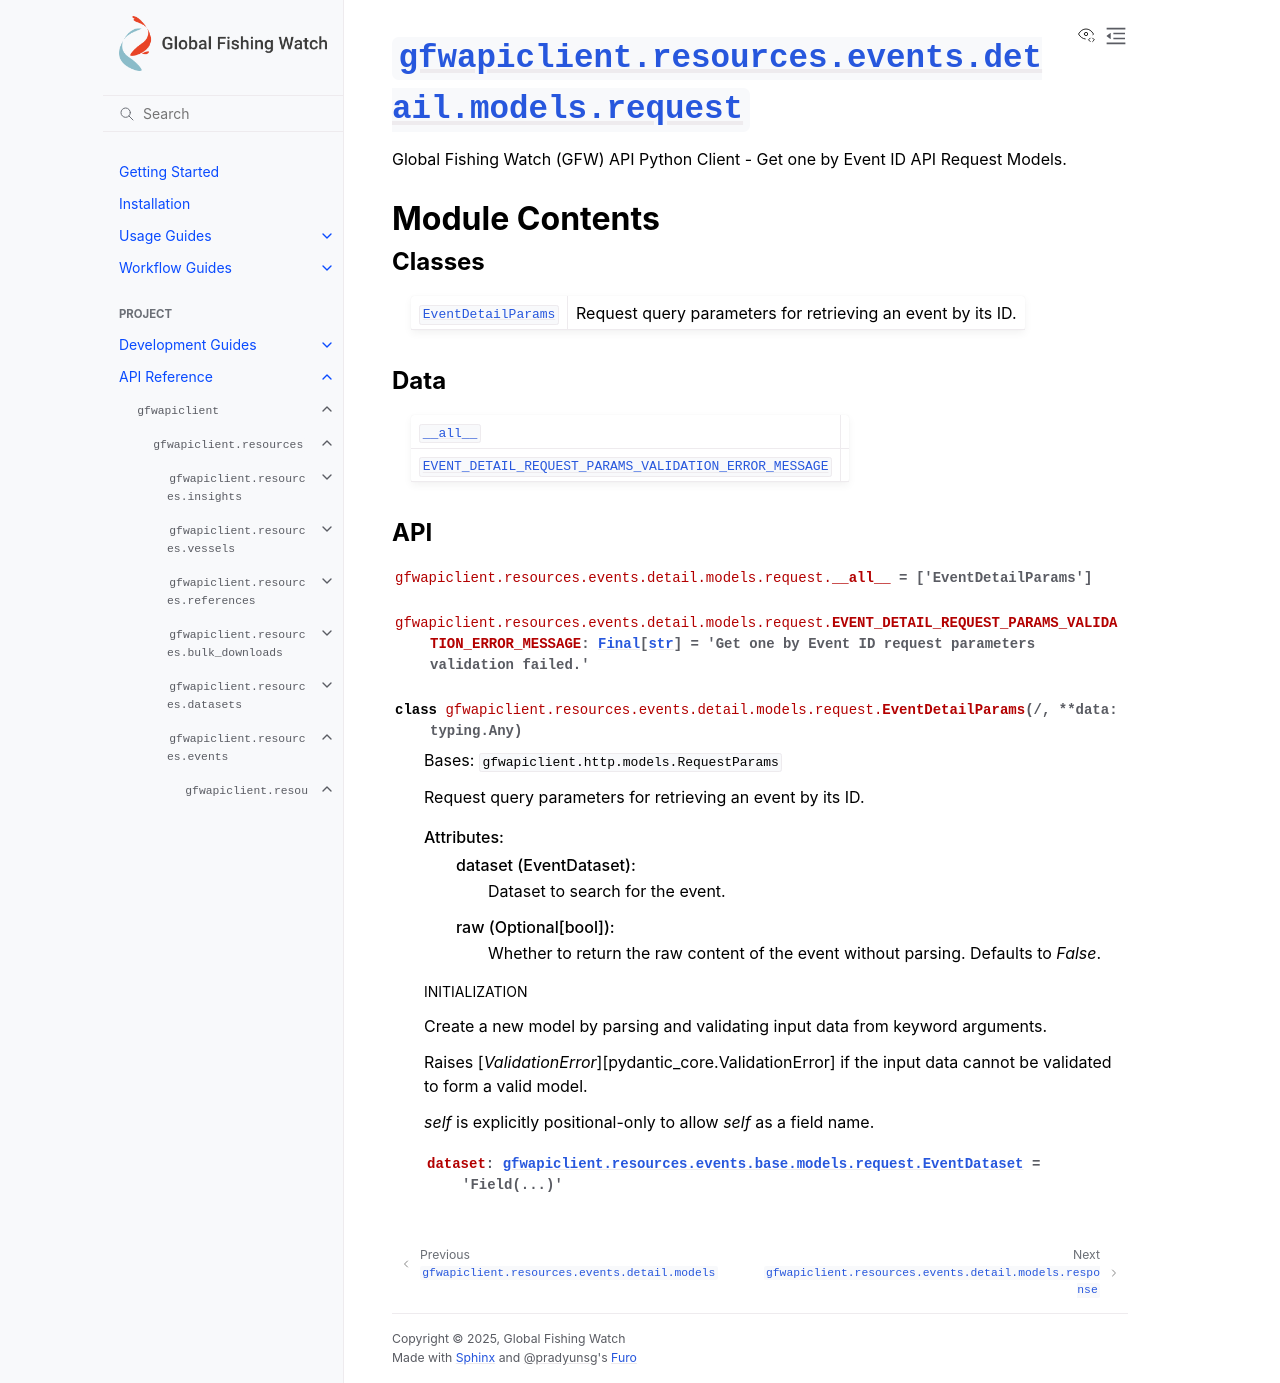

repository: GlobalFishingWatch/gfw-api-python-client · page: apidocs/gfwapiclient/gfwapiclient.resources.events.detail.models.request.html · generator: sphinx

:py:mod:`gfwapiclient.resources.events.detail.models.request`
=============================================================

.. py:module:: gfwapiclient.resources.events.detail.models.request

.. autodoc2-docstring:: gfwapiclient.resources.events.detail.models.request
   :allowtitles:

Module Contents
---------------

Classes
~~~~~~~

.. list-table::
   :class: autosummary longtable
   :align: left

   * - :py:obj:`EventDetailParams <gfwapiclient.resources.events.detail.models.request.EventDetailParams>`
     - .. autodoc2-docstring:: gfwapiclient.resources.events.detail.models.request.EventDetailParams
          :summary:

Data
~~~~

.. list-table::
   :class: autosummary longtable
   :align: left

   * - :py:obj:`__all__ <gfwapiclient.resources.events.detail.models.request.__all__>`
     - .. autodoc2-docstring:: gfwapiclient.resources.events.detail.models.request.__all__
          :summary:
   * - :py:obj:`EVENT_DETAIL_REQUEST_PARAMS_VALIDATION_ERROR_MESSAGE <gfwapiclient.resources.events.detail.models.request.EVENT_DETAIL_REQUEST_PARAMS_VALIDATION_ERROR_MESSAGE>`
     - .. autodoc2-docstring:: gfwapiclient.resources.events.detail.models.request.EVENT_DETAIL_REQUEST_PARAMS_VALIDATION_ERROR_MESSAGE
          :summary:

API
~~~

.. py:data:: __all__
   :canonical: gfwapiclient.resources.events.detail.models.request.__all__
   :value: ['EventDetailParams']

   .. autodoc2-docstring:: gfwapiclient.resources.events.detail.models.request.__all__

.. py:data:: EVENT_DETAIL_REQUEST_PARAMS_VALIDATION_ERROR_MESSAGE
   :canonical: gfwapiclient.resources.events.detail.models.request.EVENT_DETAIL_REQUEST_PARAMS_VALIDATION_ERROR_MESSAGE
   :type: typing.Final[str]
   :value: 'Get one by Event ID request parameters validation failed.'

   .. autodoc2-docstring:: gfwapiclient.resources.events.detail.models.request.EVENT_DETAIL_REQUEST_PARAMS_VALIDATION_ERROR_MESSAGE

.. py:class:: EventDetailParams(/, **data: typing.Any)
   :canonical: gfwapiclient.resources.events.detail.models.request.EventDetailParams

   Bases: :py:obj:`gfwapiclient.http.models.RequestParams`

   .. autodoc2-docstring:: gfwapiclient.resources.events.detail.models.request.EventDetailParams

   .. rubric:: Initialization

   .. autodoc2-docstring:: gfwapiclient.resources.events.detail.models.request.EventDetailParams.__init__

   .. py:attribute:: dataset
      :canonical: gfwapiclient.resources.events.detail.models.request.EventDetailParams.dataset
      :type: gfwapiclient.resources.events.base.models.request.EventDataset
      :value: 'Field(...)'

      .. autodoc2-docstring:: gfwapiclient.resources.events.detail.models.request.EventDetailParams.dataset
